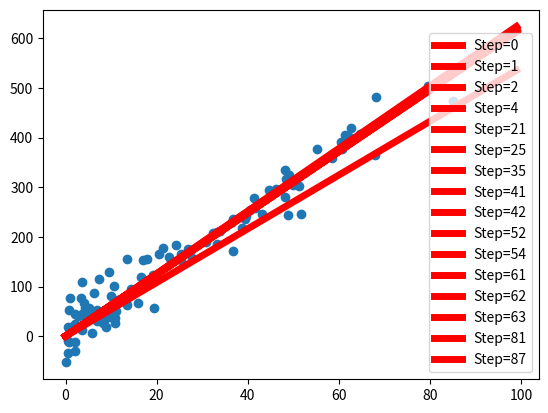

Reproduce this figure in Python.
import numpy as np
from matplotlib.pyplot import ion
import matplotlib.pyplot as plt
import random
import time

# inference
def inference(w,b,x_batch):
    # Be careful about the shape when doing matrix calculation
    y_batch_pred = w * x_batch + b
    return y_batch_pred

# Calculate gradients for a batch_data
def gradient(y_batch_pred, y_batch_gt, x_batch):
    diff = y_batch_pred - y_batch_gt
    dw_list = diff * x_batch
    db_list = diff
    
    #Calculate the sum of diff_list
    dw = np.sum(dw_list)
    db = np.sum(db_list)
    return dw, db

## Use numpy to calculate gradient for a batch in one time
def cal_step_gradient(x_batch, y_batch_gt, w, b ,lr):
    dw = 0
    db = 0
    
    y_batch_pred = inference(w, b, x_batch)
    dw, db = gradient(y_batch_pred, y_batch_gt, x_batch)
    
    w -= lr*dw/len(x_batch)
    b -= lr*db/len(x_batch)
    
    return w,b

def gen_data():
    w = random.randint(0,10) + random.random()
    b = random.randint(0, 5) + random.random()
    print('w_gt:{0},b_gt:{1}'.format(w,b))
    
    x_list = np.random.randint(0, 100, 100) * np.random.rand(100)
    y_list = w * x_list + b + np.random.rand(100)*np.random.randint(-100, 100, 100)

    return x_list, y_list

def eval_loss(w,b,x_list,y_list):
    loss_list  = 0.5 * (w * x_list + b - y_list) **2
    avg_loss = np.sum(loss_list)
    avg_loss /= len(x_list)
    return avg_loss

def train_batch(x_list, y_list, batch_size, lr, num_epoch):
    w = 0
    b = 0
    loss_min = 100000
    i_optimum = 0
    
    for i in range(num_epoch):
        batch_idxs = np.random.choice(len(x_list), batch_size)
        x_batch    = x_list[batch_idxs]
        y_batch_gt = y_list[batch_idxs]
        w, b = cal_step_gradient(x_batch, y_batch_gt, w, b ,lr)
        loss = eval_loss(w,b,x_list,y_list)
        print("step:{}, loss:{}".format(i, loss)) 
        print('w:{0},b:{1}'.format(w,b))
        
        # Show liner model at present
        if loss < loss_min:
            loss_min = loss
            i_optimum = i
            plt.pause(0.1)
            try:
                ax.lines.remove(lines[0])
            except Exception:
                pass
            lines = ax.plot(np.array([0,99]), inference(w, b, np.array([0,99])), 'r-', label='Step={}'.format(i), lw=5)
            ax.legend()

    print("optimum_step:{}, loss:{}".format(i_optimum, loss_min))
    return w, b

x_list, y_list = gen_data()
fig = plt.figure()
ax = fig.add_subplot(1,1,1)
ax.scatter(x_list, y_list)
plt.ion()

w, b = train_batch(x_list, y_list, 100, 0.001, 100)
print('w:{0},b:{1}'.format(w,b))
plt.ioff()
plt.show()
